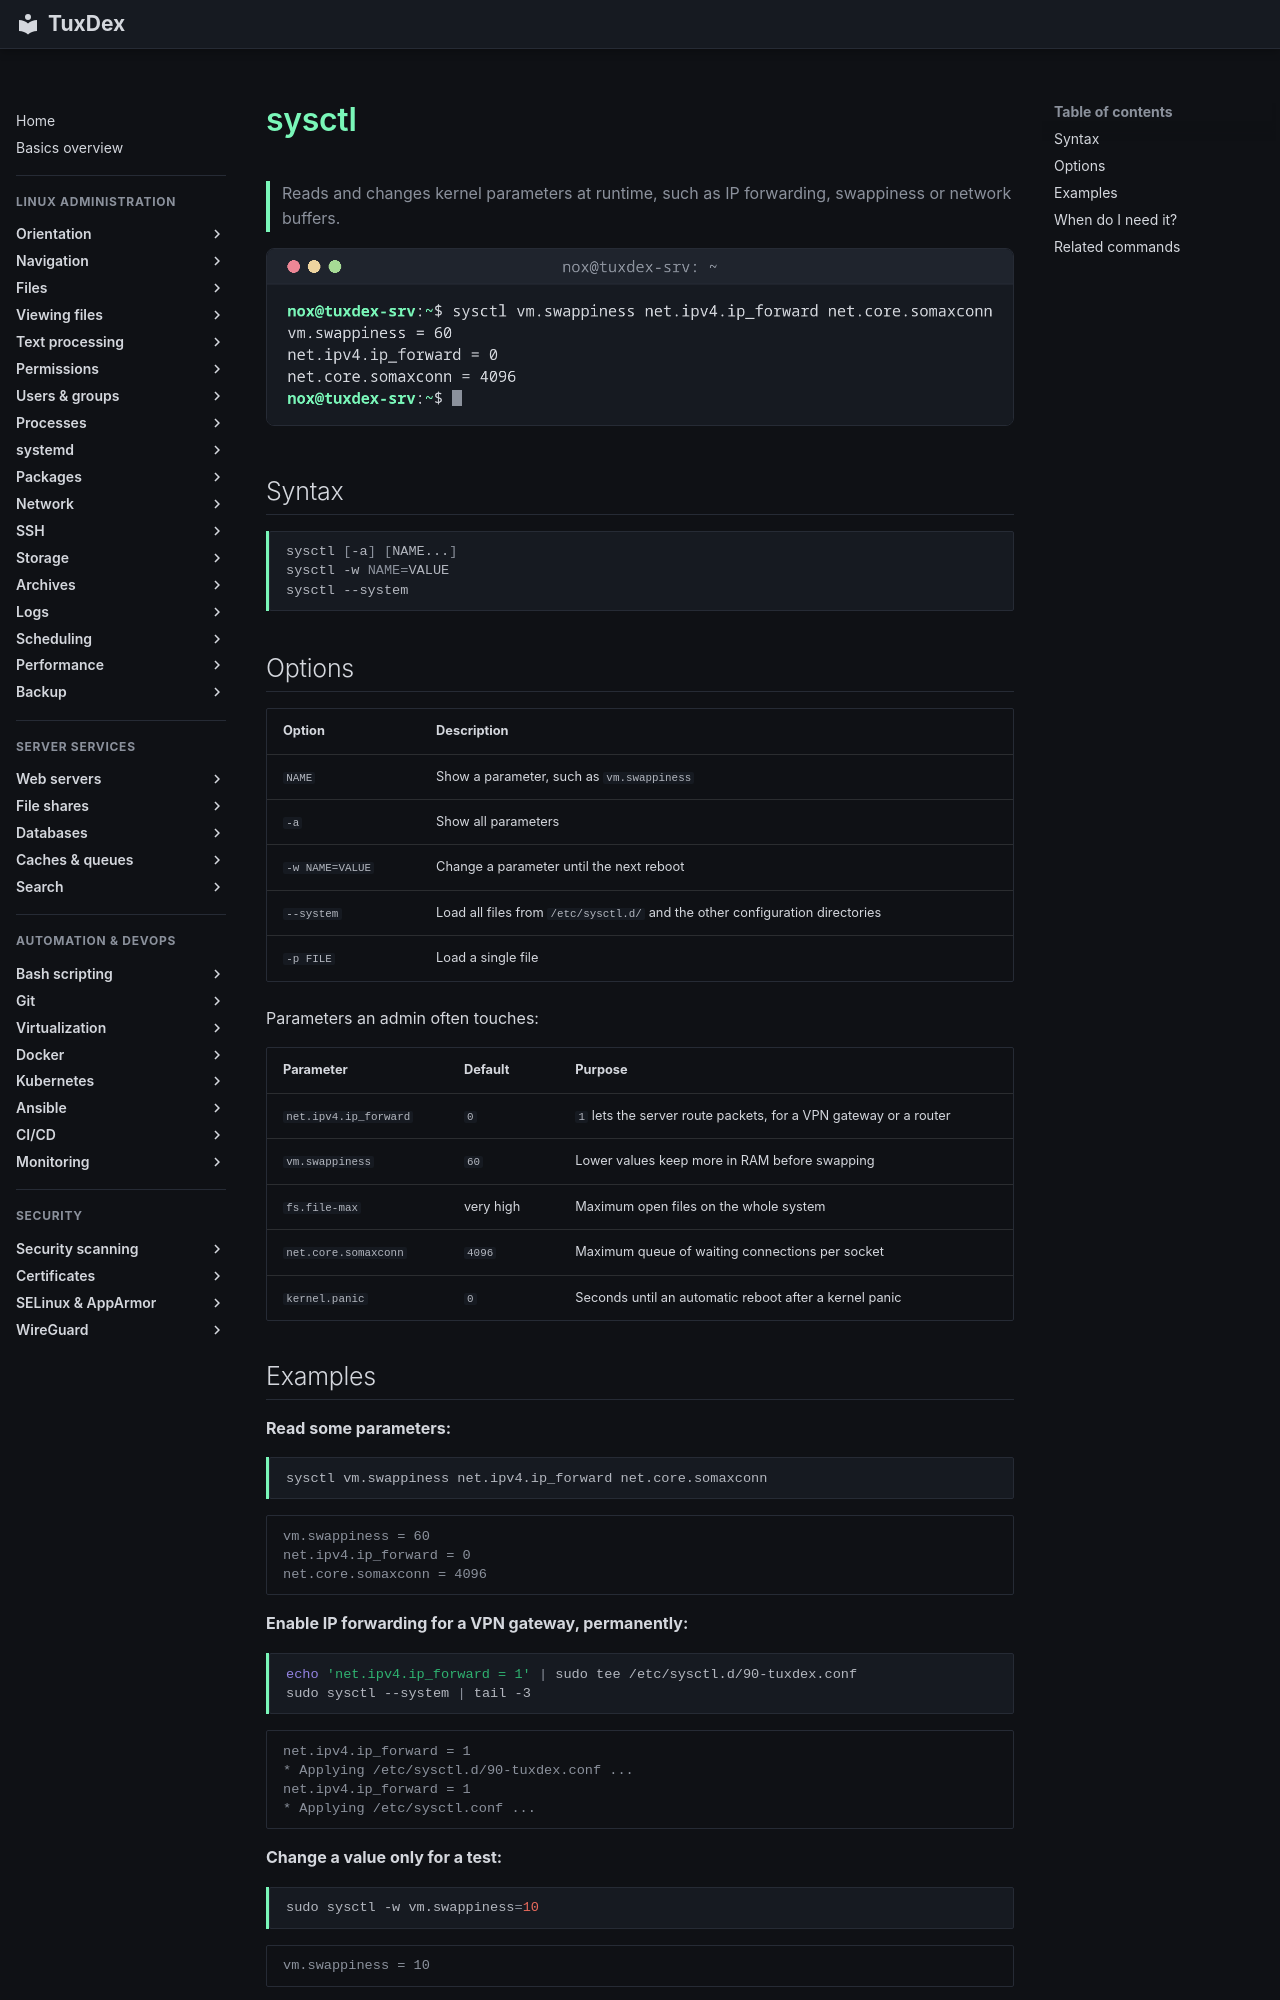

repository: Noxisan/tuxcodex · page: 27-performance/sysctl.en/index.html · generator: mkdocs

# sysctl

> Reads and changes kernel parameters at runtime, such as IP forwarding, swappiness or network buffers.

![sysctl output](../assets/screenshots/27-performance/sysctl.png)

## Syntax

```bash
sysctl [-a] [NAME...]
sysctl -w NAME=VALUE
sysctl --system
```

## Options

| Option | Description |
|--------|-------------|
| `NAME` | Show a parameter, such as `vm.swappiness` |
| `-a` | Show all parameters |
| `-w NAME=VALUE` | Change a parameter until the next reboot |
| `--system` | Load all files from `/etc/sysctl.d/` and the other configuration directories |
| `-p FILE` | Load a single file |

Parameters an admin often touches:

| Parameter | Default | Purpose |
|-----------|---------|---------|
| `net.ipv4.ip_forward` | `0` | `1` lets the server route packets, for a VPN gateway or a router |
| `vm.swappiness` | `60` | Lower values keep more in RAM before swapping |
| `fs.file-max` | very high | Maximum open files on the whole system |
| `net.core.somaxconn` | `4096` | Maximum queue of waiting connections per socket |
| `kernel.panic` | `0` | Seconds until an automatic reboot after a kernel panic |
